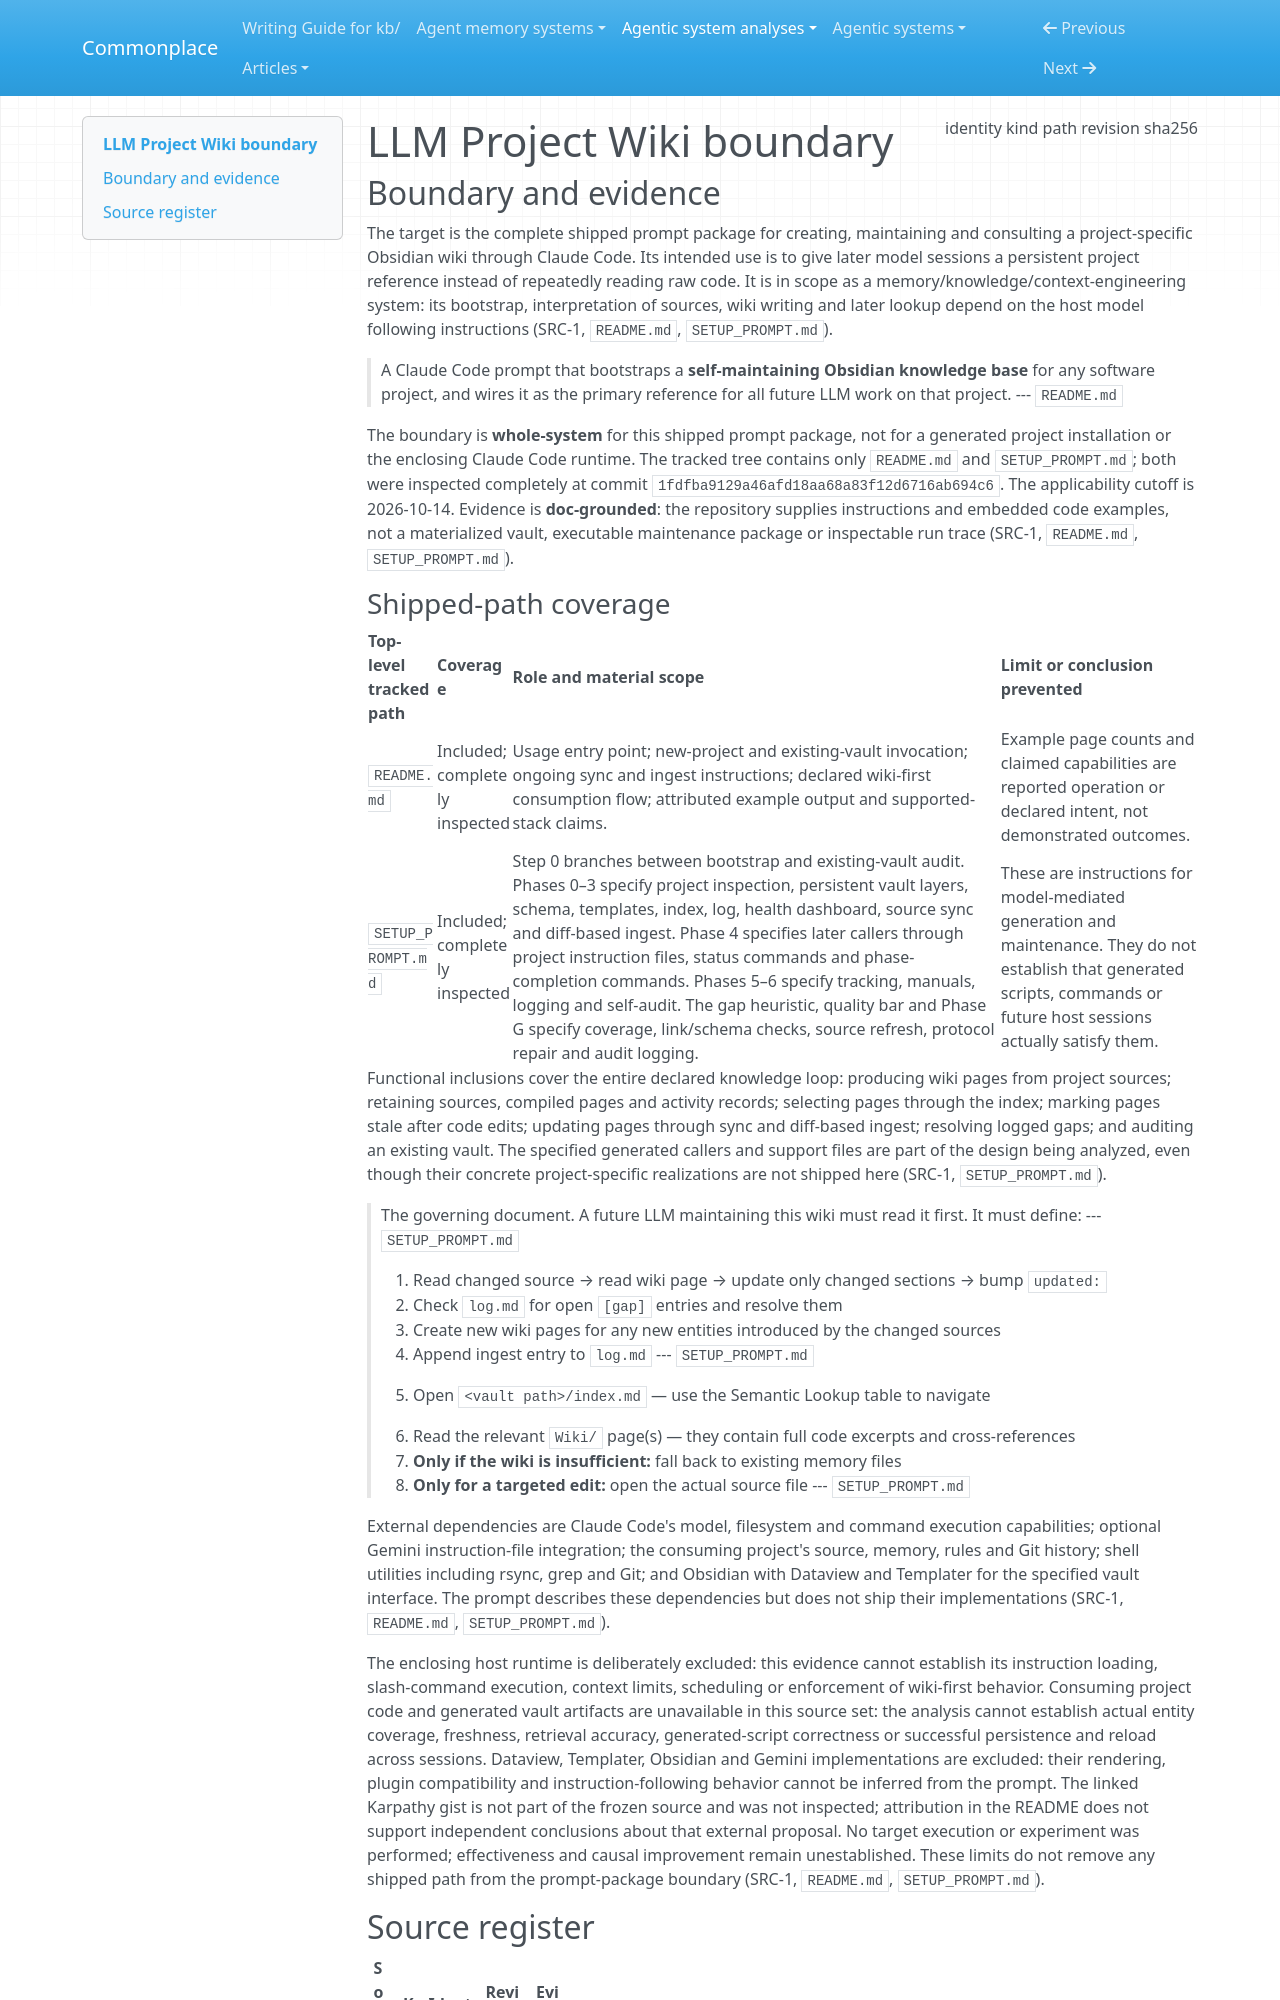

repository: zby/commonplace · page: agentic-system-analyses/retained/akash-r34--llm-project-wiki/boundary/index.html · generator: mkdocs

---
type: agentic-system-analyses/types/agentic-system-boundary.md
description: "LLM Project Wiki's shipped bootstrap and maintenance prompt at commit 1fdfba9129a46afd18aa68a83f12d6716ab694c6."
run-id: AAS-2026-10-14-llm-project-wiki-c6c664168f3e-01
result-disposition: complete
target-class: memory/knowledge/context-engineering system
boundary-kind: whole-system
reviewed-boundary: "1fdfba9129a46afd18aa68a83f12d6716ab694c6"
analysis-cutoff: "2026-10-14"
evidence-tier: doc-grounded
source:
  identity: https://github.com/akash-r34/llm-project-wiki
  kind: git
  path: /home/zby/llm/commonplace/.commonplace/worktrees/llm-project-wiki-c6c664168f3e/related-systems/akash-r34--llm-project-wiki
  revision: "1fdfba9129a46afd18aa68a83f12d6716ab694c6"
  sha256: null
---

# LLM Project Wiki boundary

## Boundary and evidence

The target is the complete shipped prompt package for creating, maintaining and consulting a project-specific Obsidian wiki through Claude Code. Its intended use is to give later model sessions a persistent project reference instead of repeatedly reading raw code. It is in scope as a memory/knowledge/context-engineering system: its bootstrap, interpretation of sources, wiki writing and later lookup depend on the host model following instructions (SRC-1, `README.md`, `SETUP_PROMPT.md`).

> A Claude Code prompt that bootstraps a **self-maintaining Obsidian knowledge base** for any software project, and wires it as the primary reference for all future LLM work on that project.
> --- `README.md`

The boundary is **whole-system** for this shipped prompt package, not for a generated project installation or the enclosing Claude Code runtime. The tracked tree contains only `README.md` and `SETUP_PROMPT.md`; both were inspected completely at commit `1fdfba9129a46afd18aa68a83f12d6716ab694c6`. The applicability cutoff is 2026-10-14. Evidence is **doc-grounded**: the repository supplies instructions and embedded code examples, not a materialized vault, executable maintenance package or inspectable run trace (SRC-1, `README.md`, `SETUP_PROMPT.md`).
